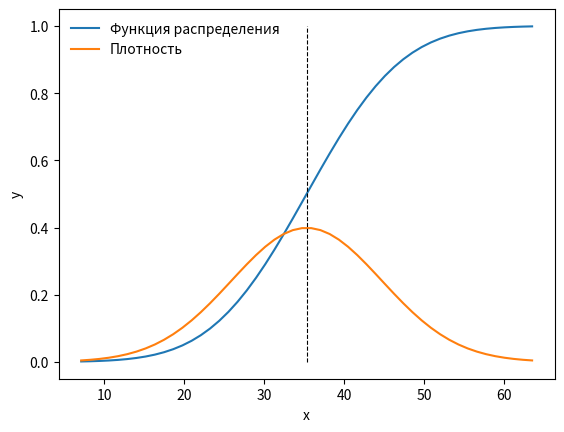

The matplotlib source for this figure:
import scipy.stats
import numpy as np
import matplotlib.pyplot as plt


def draw_F_and_f(X, S):
    F = lambda x: scipy.stats.norm.cdf((x - X) / S)
    f = lambda x: scipy.stats.norm.pdf((x - X) / S)

    start = X - 3 * S
    end = X + 3 * S
    xx = np.linspace(start, end, 50)
    FF = [F(x) for x in xx]
    ff = [f(x) for x in xx]

    fig1, ax1 = plt.subplots(1, 1)
    plt.xlabel("x")
    plt.ylabel("y")
    ax1.plot(xx, FF, label="Функция распределения")
    ax1.plot(xx, ff, label="Плотность")
    ax1.plot([X, X], [0, 1], color="black", linestyle="--", linewidth=0.8)
    ax1.legend(loc="best", frameon=False)


def draw_n_emp_and_n_th():
    xx = [x for x in range(86, 100, 2)]
    n_emp = [1, 6, 16, 29, 21, 10, 10]
    n_th = [1.767, 6.231, 15.717, 24.552, 22.692, 15.345, 6.696]
    n_th_round = [2, 6, 16, 25, 23, 15, 6]

    fig2, ax2 = plt.subplots(1, 1)
    plt.xlabel("x")
    plt.ylabel("n")
    ax2.plot(xx, n_emp, label="Эмпирические частоты")
    ax2.plot(xx, n_th, label="Теоретические частоты")
    ax2.plot(xx, n_th_round, label="Теоретические частоты (округлённые)")
    for x in xx:
        y_st = 0 if x < 90 else 5 if x < 96 else 2
        ax2.plot(
                [x, x], [y_st, 30], color="black", linestyle="--",
                linewidth=0.8)
    ax2.legend(loc="best", frameon=False)


def draw():
    draw_F_and_f(35.3, 9.4)
    # draw_n_emp_and_n_th()
    plt.show()


if __name__ == "__main__":
    draw()
